Labelled photos from "grape_data", an image-classification folder in zs1314/Smart-grape-platform. The possible labels are: Auxerrois grape, Cabernet Franc grape, Cabernet Sauvignon grape, Chardonnay grape, Merlot grape, Muller Thurgau grape, Pinot Noir grape, Riesling grape, Sauvignon Blanc grape, Syrah grape, Tempranillo grape.

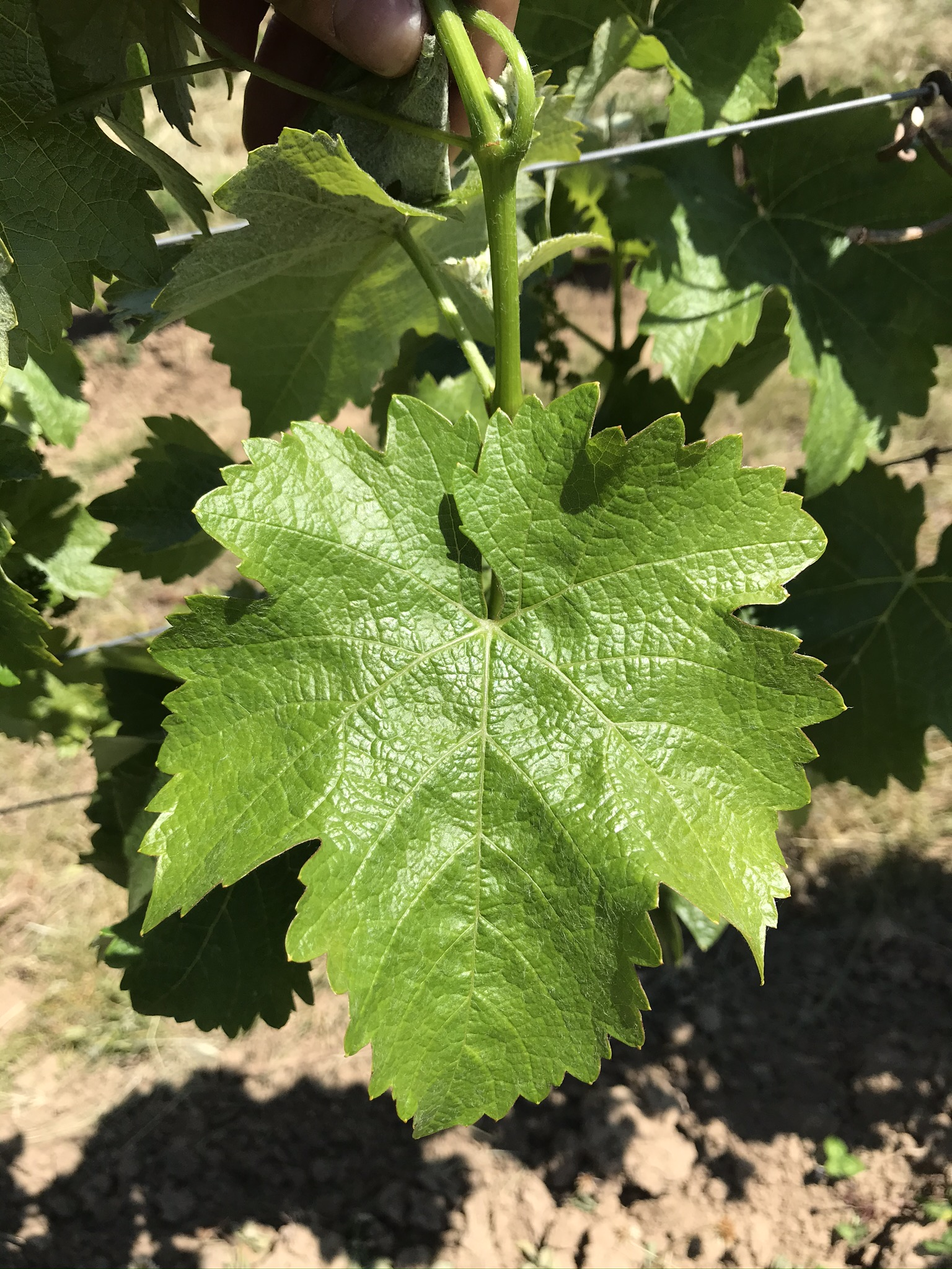
Label: Sauvignon Blanc grape

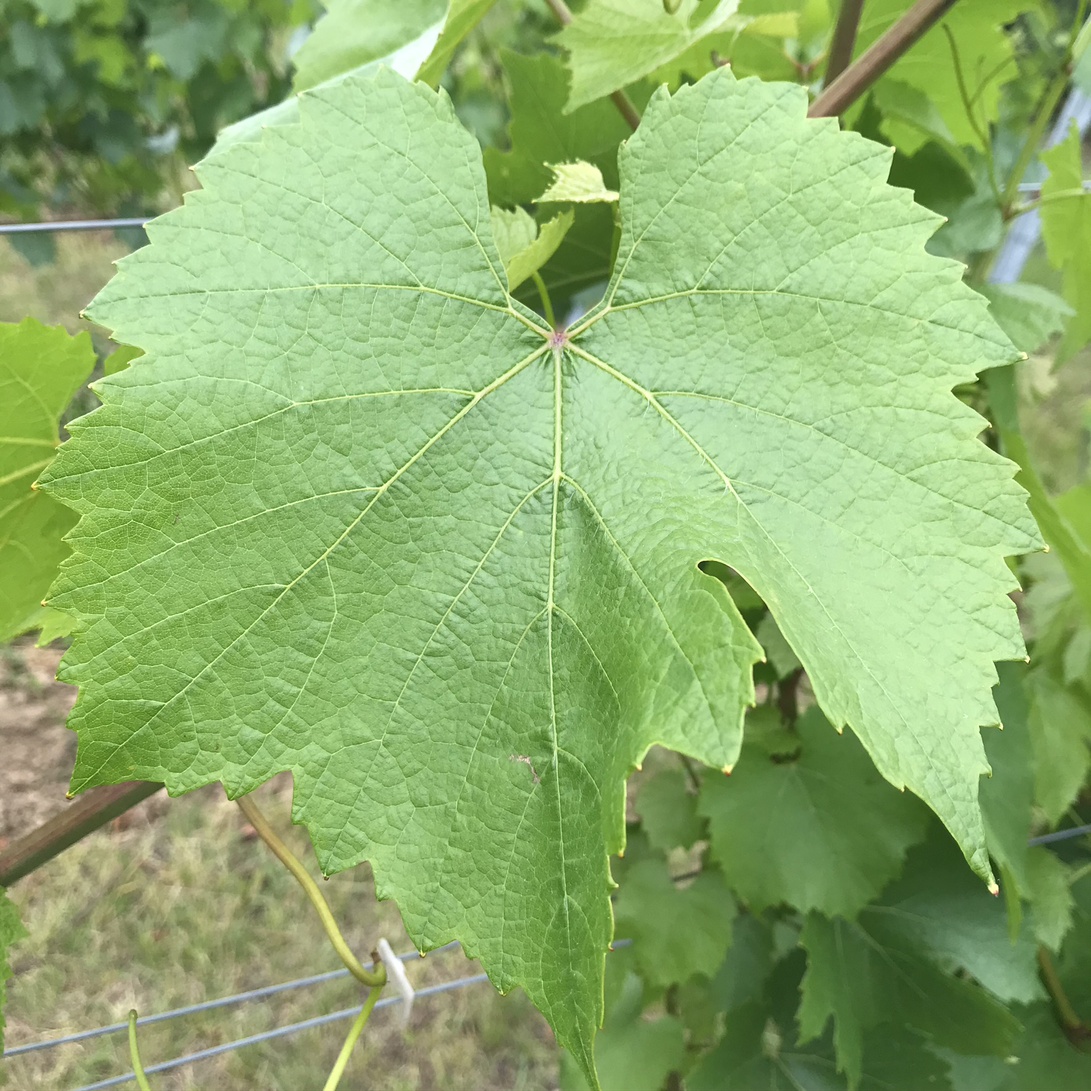
Label: Chardonnay grape

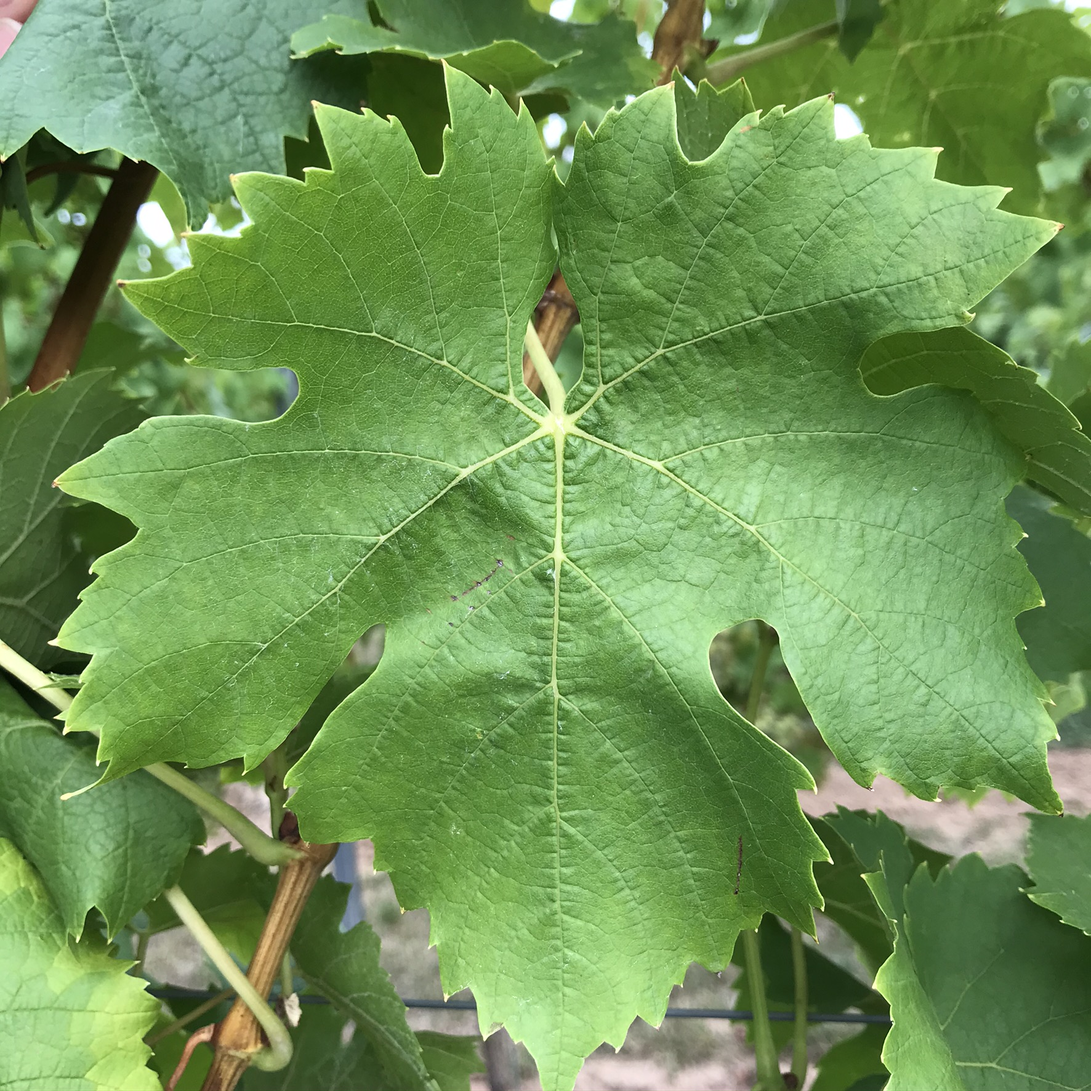
Label: Muller Thurgau grape

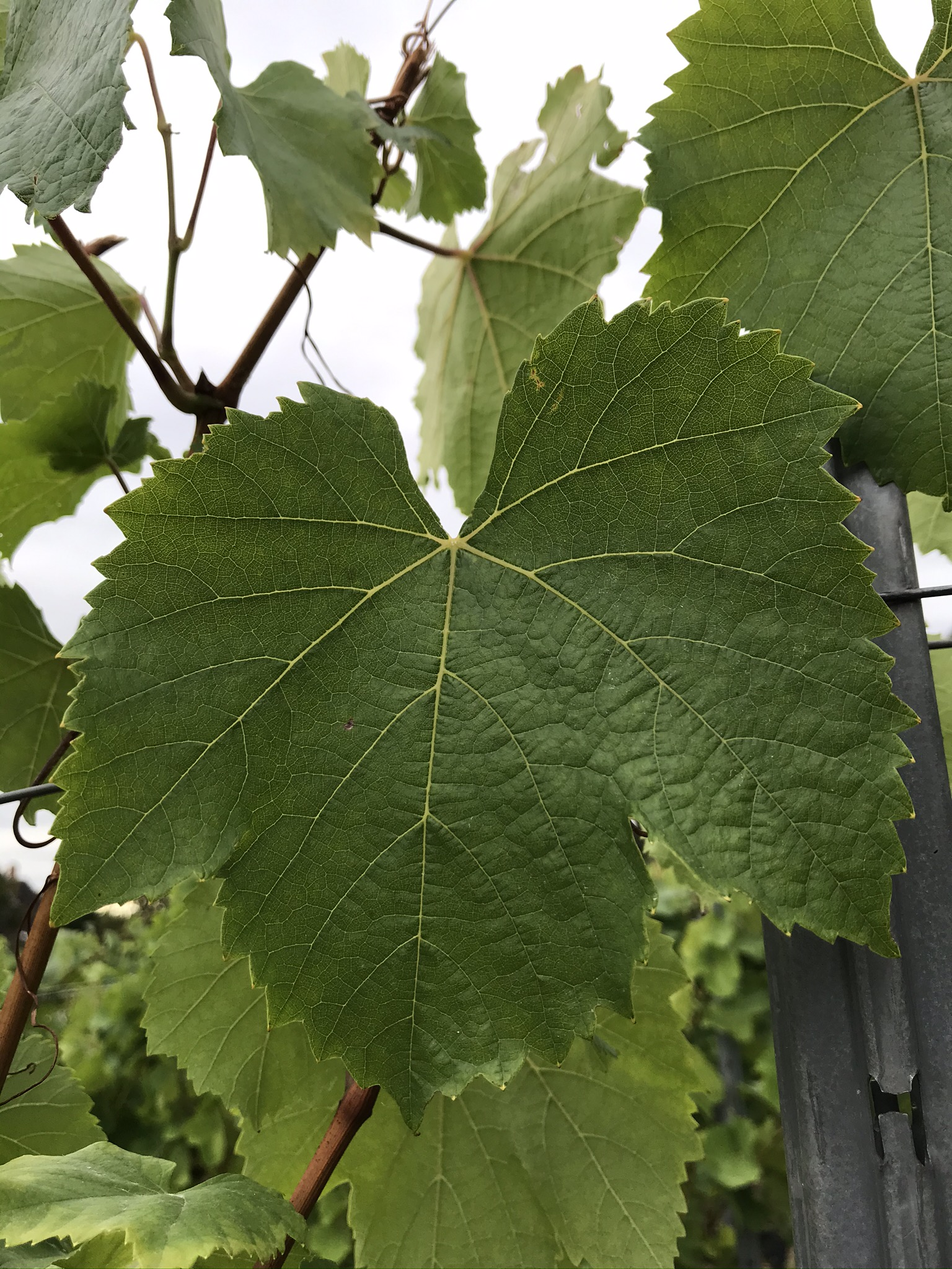
Label: Auxerrois grape

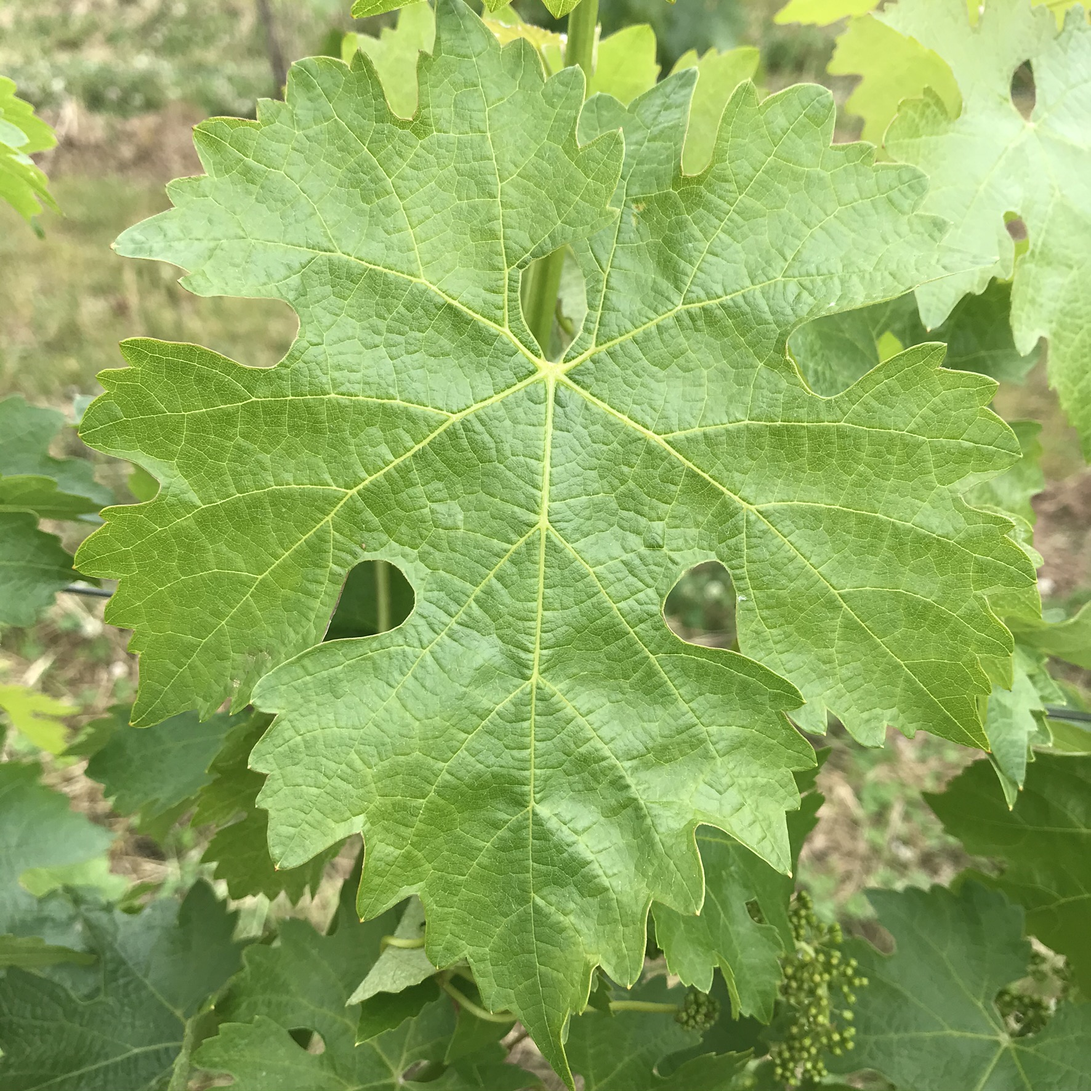
Label: Cabernet Sauvignon grape

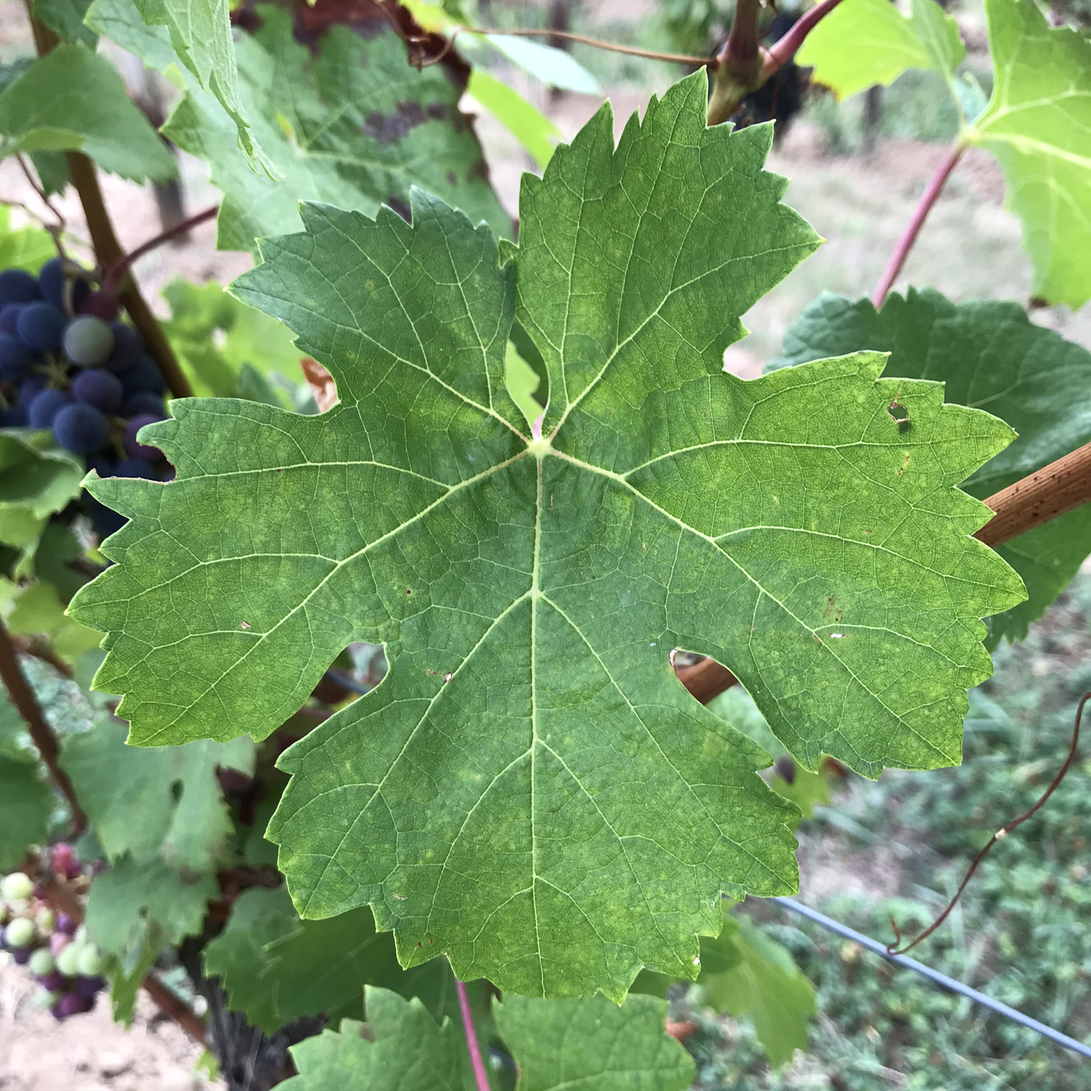
Label: Cabernet Franc grape
